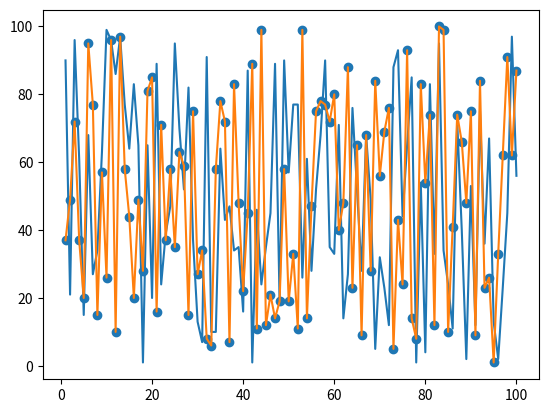

Write the Python code that produced this figure.
import pandas as pd
import numpy as np
from matplotlib import pyplot as plt
import random


#Create Data
x = [i for i in range(1,101)]# this shorthand and creates a list with all values in the range
y = []
for i in range(100):# this method is the long version of the above. since we're needing random ints we have to define
    y.append(random.randint(1,101))#randint needs a range to pick from

plt.plot(x,y)
plt.show()

#Using Numpy
np_x = np.arange(1,101)
np_y = np.random.randint(1, 101, size=100)

plt.plot(np_x, np_y)
plt.show()


#Scatter Plot
plt.scatter(np_x, np_y)
plt.show()